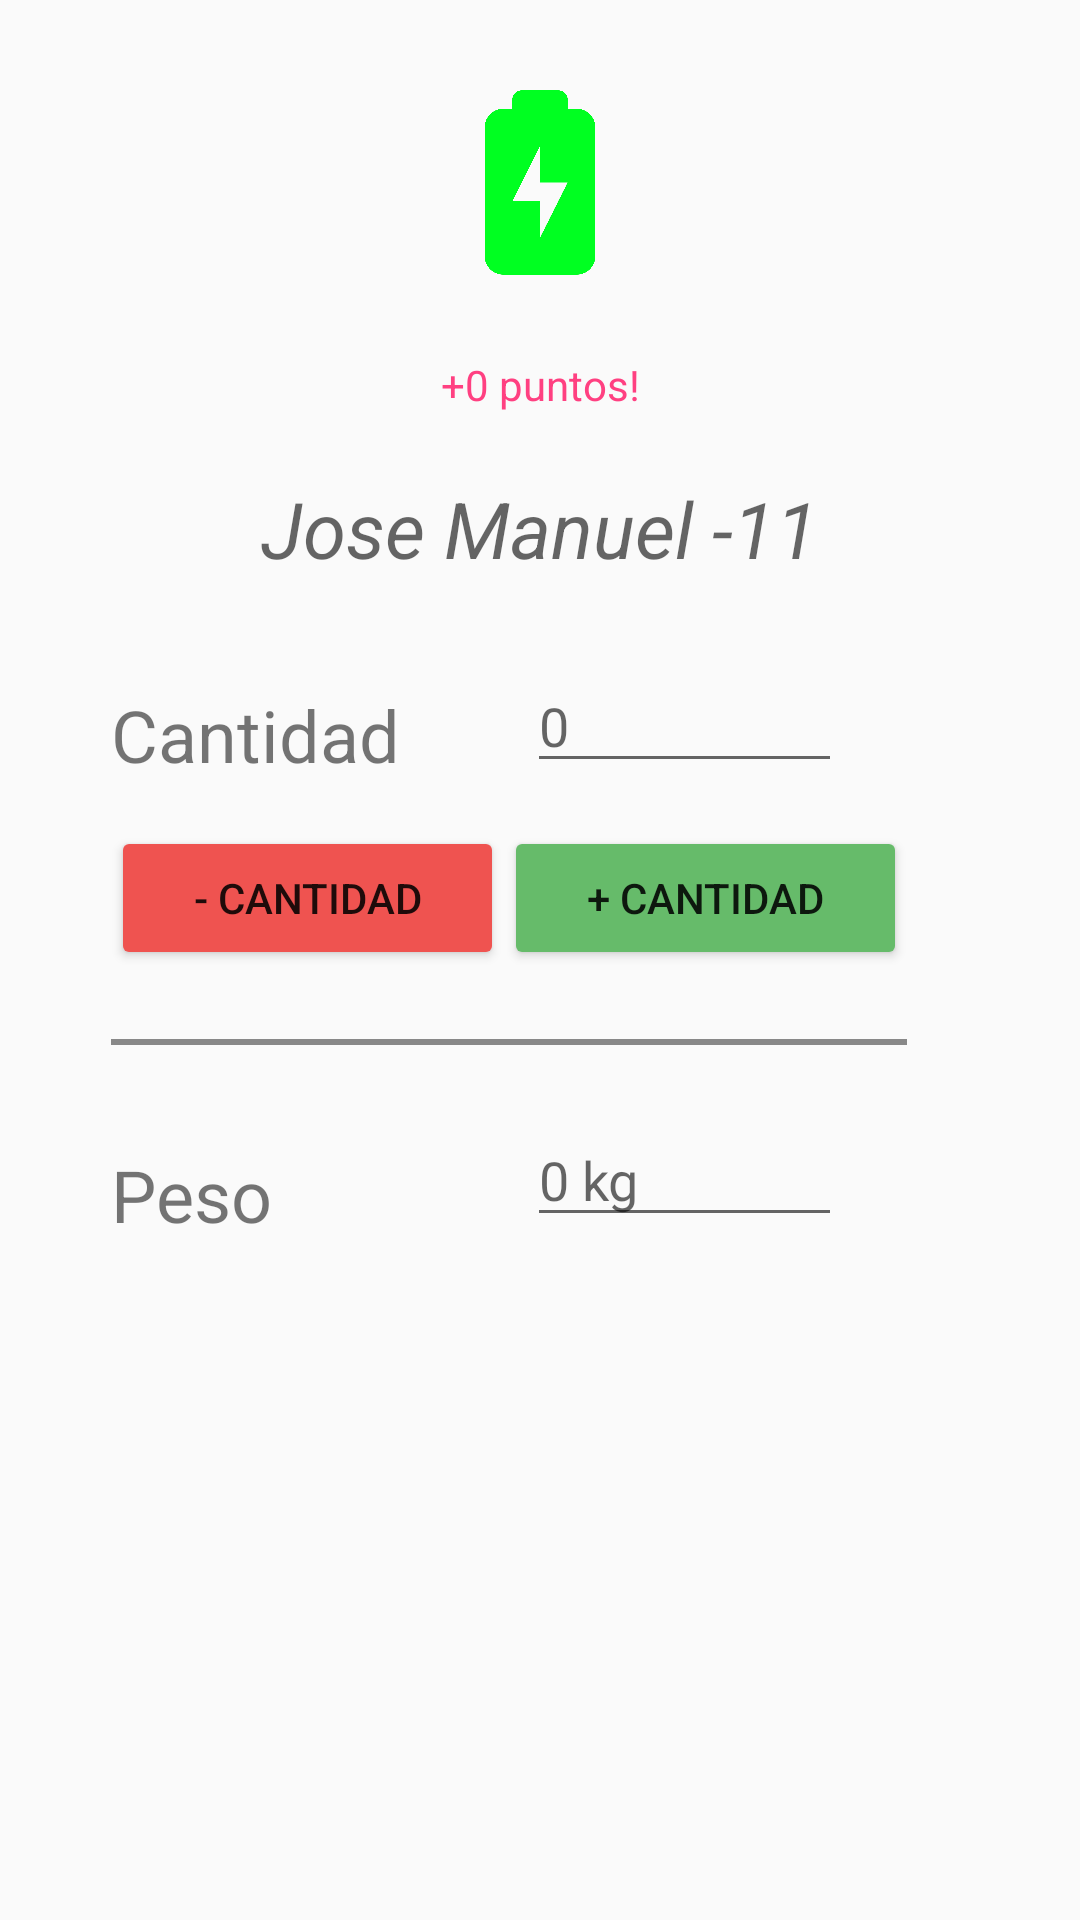

This screen was rendered from an Android layout file. Write that file and the resources it references.
<!-- AndroidManifest.xml: application theme WolleyTheme -->
<!-- res/layout/content_add_recycle.xml -->
<?xml version="1.0" encoding="utf-8"?>
<androidx.constraintlayout.widget.ConstraintLayout xmlns:android="http://schemas.android.com/apk/res/android"
    xmlns:app="http://schemas.android.com/apk/res-auto"
    xmlns:tools="http://schemas.android.com/tools"
    android:layout_width="match_parent"
    android:layout_height="match_parent"
    app:layout_behavior="@string/appbar_scrolling_view_behavior"
    tools:context=".AddRecycle"
    tools:showIn="@layout/activity_add_recycle">

    <EditText
        android:id="@+id/etPeso"
        android:layout_width="wrap_content"
        android:layout_height="wrap_content"
        android:layout_marginTop="49dp"
        android:ems="5"
        android:hint="0 kg"
        android:inputType="numberDecimal"
        app:layout_constraintBottom_toTopOf="@+id/guideline5"
        app:layout_constraintEnd_toStartOf="@+id/guideline2"
        app:layout_constraintStart_toStartOf="@+id/guideline3"
        app:layout_constraintTop_toBottomOf="@+id/linearLayout" />

    <TextView
        android:id="@+id/textView2"
        android:layout_width="wrap_content"
        android:layout_height="wrap_content"
        android:layout_marginTop="62dp"
        android:text="Peso"
        android:textSize="24sp"
        app:layout_constraintBottom_toTopOf="@+id/guideline5"
        app:layout_constraintStart_toStartOf="@+id/guideline"
        app:layout_constraintTop_toBottomOf="@+id/linearLayout" />

    <EditText
        android:id="@+id/etCantidad"
        android:layout_width="wrap_content"
        android:layout_height="wrap_content"
        android:ems="5"
        android:hint="0"
        android:inputType="number"
        app:layout_constraintBottom_toTopOf="@+id/guideline4"
        app:layout_constraintEnd_toStartOf="@+id/guideline2"
        app:layout_constraintStart_toStartOf="@+id/guideline3" />

    <TextView
        android:id="@+id/textView"
        android:layout_width="wrap_content"
        android:layout_height="wrap_content"
        android:text="Cantidad"
        android:textSize="24sp"
        app:layout_constraintBottom_toTopOf="@+id/guideline4"
        app:layout_constraintStart_toStartOf="@+id/guideline" />

    <ImageView
        android:id="@+id/ivProfileAdd"
        android:layout_width="wrap_content"
        android:layout_height="0dp"
        android:layout_marginStart="32dp"
        android:layout_marginTop="24dp"
        android:layout_marginEnd="32dp"
        android:layout_marginBottom="32dp"
        android:scaleType="fitCenter"
        android:transitionName="recycLogo"
        app:layout_constraintBottom_toTopOf="@+id/tvAddName"
        app:layout_constraintEnd_toEndOf="parent"
        app:layout_constraintStart_toStartOf="parent"
        app:layout_constraintTop_toTopOf="parent"
        app:srcCompat="@mipmap/battery" />

    <androidx.constraintlayout.widget.Guideline
        android:id="@+id/guideline"
        android:layout_width="wrap_content"
        android:layout_height="wrap_content"
        android:orientation="vertical"
        app:layout_constraintGuide_begin="37dp" />

    <androidx.constraintlayout.widget.Guideline
        android:id="@+id/guideline2"
        android:layout_width="wrap_content"
        android:layout_height="wrap_content"
        android:orientation="vertical"
        app:layout_constraintGuide_percent="0.84" />

    <androidx.constraintlayout.widget.Guideline
        android:id="@+id/guideline3"
        android:layout_width="wrap_content"
        android:layout_height="wrap_content"
        android:orientation="vertical"
        app:layout_constraintGuide_end="206dp" />

    <androidx.constraintlayout.widget.Guideline
        android:id="@+id/guideline4"
        android:layout_width="wrap_content"
        android:layout_height="wrap_content"
        android:orientation="horizontal"
        app:layout_constraintGuide_end="379dp" />

    <androidx.constraintlayout.widget.Guideline
        android:id="@+id/guideline5"
        android:layout_width="wrap_content"
        android:layout_height="wrap_content"
        android:orientation="horizontal"
        app:layout_constraintGuide_end="229dp" />

    <LinearLayout
        android:id="@+id/linearLayout"
        android:layout_width="0dp"
        android:layout_height="wrap_content"
        android:orientation="horizontal"
        app:layout_constraintBottom_toTopOf="@+id/guideline5"
        app:layout_constraintEnd_toStartOf="@+id/guideline2"
        app:layout_constraintStart_toStartOf="@+id/guideline"
        app:layout_constraintTop_toTopOf="@+id/guideline4"
        app:layout_constraintVertical_bias="0.13999999">

        <Button
            android:id="@+id/bCantidadMenos"
            android:layout_width="wrap_content"
            android:layout_height="wrap_content"
            android:layout_weight="1"
            android:backgroundTint="#EF5350"
            android:text="- Cantidad" />

        <Button
            android:id="@+id/bCantidadMas"
            android:layout_width="wrap_content"
            android:layout_height="wrap_content"
            android:layout_weight="1"
            android:backgroundTint="#66BB6A"
            android:text="+ Cantidad" />
    </LinearLayout>

    <FrameLayout
        android:layout_width="0dp"
        android:layout_height="2dp"
        android:layout_marginBottom="16dp"
        android:layout_marginTop="16dp"
        android:background="#666666"
        android:backgroundTint="#888888"
        app:layout_constraintBottom_toTopOf="@+id/etPeso"
        app:layout_constraintEnd_toStartOf="@+id/guideline2"
        app:layout_constraintStart_toStartOf="@+id/guideline"
        app:layout_constraintTop_toBottomOf="@+id/linearLayout" />

    <TextView
        android:id="@+id/tvAddName"
        android:layout_width="wrap_content"
        android:layout_height="wrap_content"
        android:layout_marginTop="29dp"
        android:layout_marginBottom="26dp"
        android:text="Jose Manuel -11"
        android:textAppearance="@style/TextAppearance.AppCompat.Display1"
        android:textSize="26sp"
        android:textStyle="italic"
        android:transitionName="recycName"
        app:layout_constraintBottom_toTopOf="@+id/etCantidad"
        app:layout_constraintEnd_toEndOf="parent"
        app:layout_constraintStart_toStartOf="parent"
        app:layout_constraintTop_toBottomOf="@+id/ivProfileAdd" />

    <TextView
        android:id="@+id/tvPointCounter"
        android:layout_width="wrap_content"
        android:layout_height="wrap_content"
        android:text="+0 puntos!"
        android:textAlignment="center"
        android:textColor="@color/colorAccent"
        app:layout_constraintBottom_toTopOf="@+id/tvAddName"
        app:layout_constraintEnd_toEndOf="parent"
        app:layout_constraintStart_toStartOf="parent"
        app:layout_constraintTop_toBottomOf="@+id/ivProfileAdd" />
</androidx.constraintlayout.widget.ConstraintLayout>
<!-- res/layout/activity_add_recycle.xml (included above) -->
<?xml version="1.0" encoding="utf-8"?>
<androidx.coordinatorlayout.widget.CoordinatorLayout xmlns:android="http://schemas.android.com/apk/res/android"
    xmlns:app="http://schemas.android.com/apk/res-auto"
    xmlns:tools="http://schemas.android.com/tools"
    android:layout_width="match_parent"
    android:layout_height="match_parent"
    tools:context=".AddRecycle">

    <com.google.android.material.appbar.AppBarLayout
        android:layout_width="match_parent"
        android:layout_height="wrap_content"
        android:theme="@style/WolleyTheme.AppBarOverlay">

        <androidx.appcompat.widget.Toolbar
            android:id="@+id/toolbar"
            android:layout_width="match_parent"
            android:layout_height="?attr/actionBarSize"
            android:background="?attr/colorPrimary"
            app:popupTheme="@style/WolleyTheme.PopupOverlay" />

    </com.google.android.material.appbar.AppBarLayout>

    <com.google.android.material.floatingactionbutton.FloatingActionButton
        android:id="@+id/fabAdd"
        android:layout_width="wrap_content"
        android:layout_height="wrap_content"
        android:layout_gravity="bottom|end"
        android:layout_margin="@dimen/fab_margin"
        app:srcCompat="@android:drawable/ic_input_add" />

    <include layout="@layout/content_add_recycle" />

</androidx.coordinatorlayout.widget.CoordinatorLayout>
<!-- resources referenced by this layout -->
<resources>
  <color name="colorAccent">#FF4081</color>
  <!-- mipmap battery: png bitmap (mipmap-anydpi-v26, 29783 bytes) -->
  <style name="WolleyTheme.AppBarOverlay" parent="ThemeOverlay.AppCompat.Dark.ActionBar" />
  <style name="WolleyTheme.PopupOverlay" parent="ThemeOverlay.AppCompat.Light" />
  <style name="WolleyTheme" parent="Theme.AppCompat.Light.NoActionBar">
          
          <item name="colorPrimary">@color/colorPrimary</item>
          <item name="colorPrimaryDark">@color/colorPrimaryDark</item>
          <item name="colorAccent">@color/colorAccent</item>
          <item name="android:windowActivityTransitions">true</item>
  
          <item name="android:windowSharedElementEnterTransition">
              @transition/change_image_transform</item>
          <item name="android:windowSharedElementExitTransition">
              @transition/change_image_transform</item>
  
      </style>
  <color name="colorPrimary">#3F51B5</color>
  <color name="colorPrimaryDark">#303F9F</color>
</resources>
